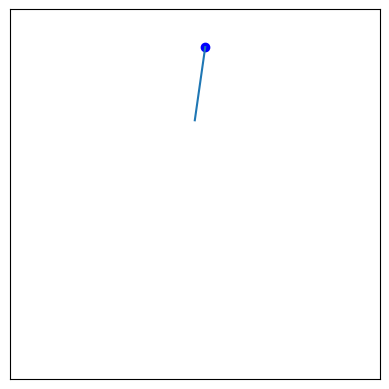

The script that saved this image: (Note: this script raises an exception after producing the figure.)
import matplotlib.pyplot as plt
import numpy as np

import matplotlib.animation as animation

def coords(center, angle, length):
    x, y = center
    return (x+length*np.sin(angle), y-length*np.cos(angle))

fig, ax = plt.subplots()
ax.set_aspect("equal")
ax.grid(False)
ax.xaxis.set_visible(False)
ax.yaxis.set_visible(False)

ax.axis((-.5, .5, -.5, .5))

length = 0.20
center = (0, 0.2)
angle = 3
angular_velocity = 0
g = 9.8
delta_t = 1/60
air_res = 0.7

x, y = coords(center, angle, length)
point, = ax.plot([x], [y], 'bo')
line,  = ax.plot([center[0], x], [center[1], y])

def update(_frame):
    global angle, angular_velocity

    for i in range(20):
        new_angle = angle + angular_velocity*delta_t/20
        angular_velocity += (-air_res*angular_velocity - g/length*np.sin(angle))*delta_t/20
        angle = new_angle

    x, y = coords(center, angle, length)
    point.set_data([x], [y])
    line.set_data([center[0], x], [center[1], y])

    return (line, point)

anim = animation.FuncAnimation(fig, update, frames=600)

anim.save("test.mp4", writer=animation.FFMpegWriter(fps=60))
plt.close()
